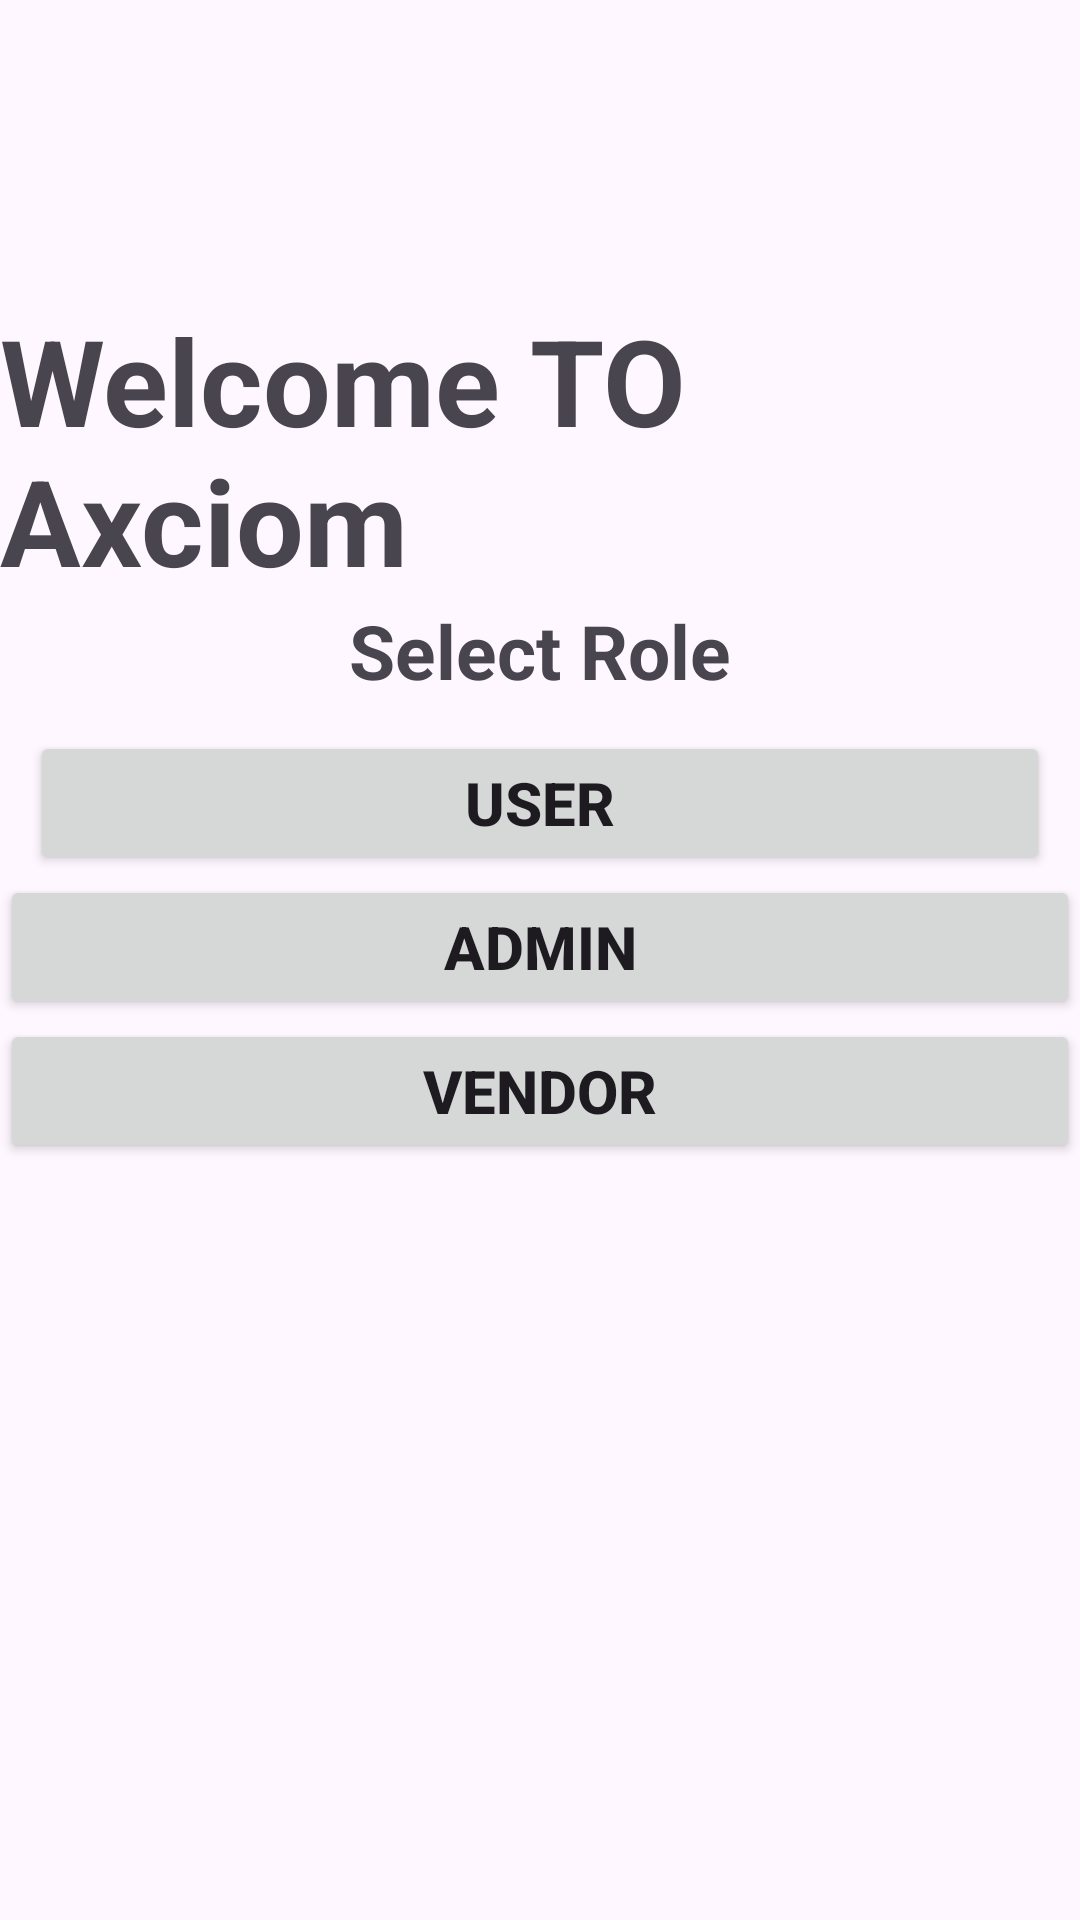

Write the Android layout XML for this screen, with the resource values it uses.
<!-- AndroidManifest.xml: application theme Theme.AcxiomConsulting -->
<!-- res/layout/activity_main.xml -->
<?xml version="1.0" encoding="utf-8"?>
<androidx.constraintlayout.widget.ConstraintLayout xmlns:android="http://schemas.android.com/apk/res/android"
    xmlns:app="http://schemas.android.com/apk/res-auto"
    xmlns:tools="http://schemas.android.com/tools"
    android:layout_width="match_parent"
    android:background="@drawable/back"
    android:layout_height="match_parent"
    tools:context=".MainActivity">

    <TextView
        android:layout_width="wrap_content"
        android:layout_height="wrap_content"
        android:text="Welcome TO Axciom"
        android:textSize="40sp"
        android:textStyle="bold"
        android:layout_marginTop="100dp"
        app:layout_constraintEnd_toEndOf="parent"
        app:layout_constraintStart_toStartOf="parent"
        app:layout_constraintTop_toTopOf="parent" />


    <TextView
        android:id="@+id/textView3"
        android:layout_width="wrap_content"
        android:layout_height="wrap_content"
        android:text="Select Role"
        android:textSize="25sp"
        android:textStyle="bold"
        android:layout_marginTop="200dp"
        app:layout_constraintEnd_toEndOf="parent"
        app:layout_constraintStart_toStartOf="parent"
        app:layout_constraintTop_toTopOf="parent" />

    <Button
        android:id="@+id/User"
        android:layout_width="match_parent"
        android:layout_height="wrap_content"
        android:layout_margin="10dp"
        android:layout_marginTop="116dp"
        android:padding="10dp"
        android:text="User"
        android:textSize="20sp"
        android:textStyle="bold"
        app:layout_constraintEnd_toEndOf="parent"
        app:layout_constraintHorizontal_bias="0.0"
        app:layout_constraintStart_toStartOf="parent"
        app:layout_constraintTop_toBottomOf="@+id/textView3" />

    <Button
        android:id="@+id/Admin"
        android:layout_width="match_parent"
        android:layout_height="wrap_content"
        android:text="Admin"
        android:textSize="20sp"
        android:padding="10dp"
        android:textStyle="bold"
        app:layout_constraintEnd_toEndOf="parent"
        app:layout_constraintStart_toStartOf="parent"
        app:layout_constraintTop_toBottomOf="@+id/User" />

    <Button
        android:id="@+id/Vendor"
        android:layout_width="match_parent"
        android:layout_height="wrap_content"
        android:text="Vendor"
        android:textSize="20sp"
        android:padding="10dp"
        android:textStyle="bold"
        app:layout_constraintEnd_toEndOf="parent"
        app:layout_constraintStart_toStartOf="parent"
        app:layout_constraintTop_toBottomOf="@+id/Admin" />



</androidx.constraintlayout.widget.ConstraintLayout>
<!-- resources referenced by this layout -->
<resources>
  <style name="Theme.AcxiomConsulting" parent="Base.Theme.AcxiomConsulting" />
  <style name="Base.Theme.AcxiomConsulting" parent="Theme.Material3.DayNight.NoActionBar">
          
          
      </style>
</resources>
